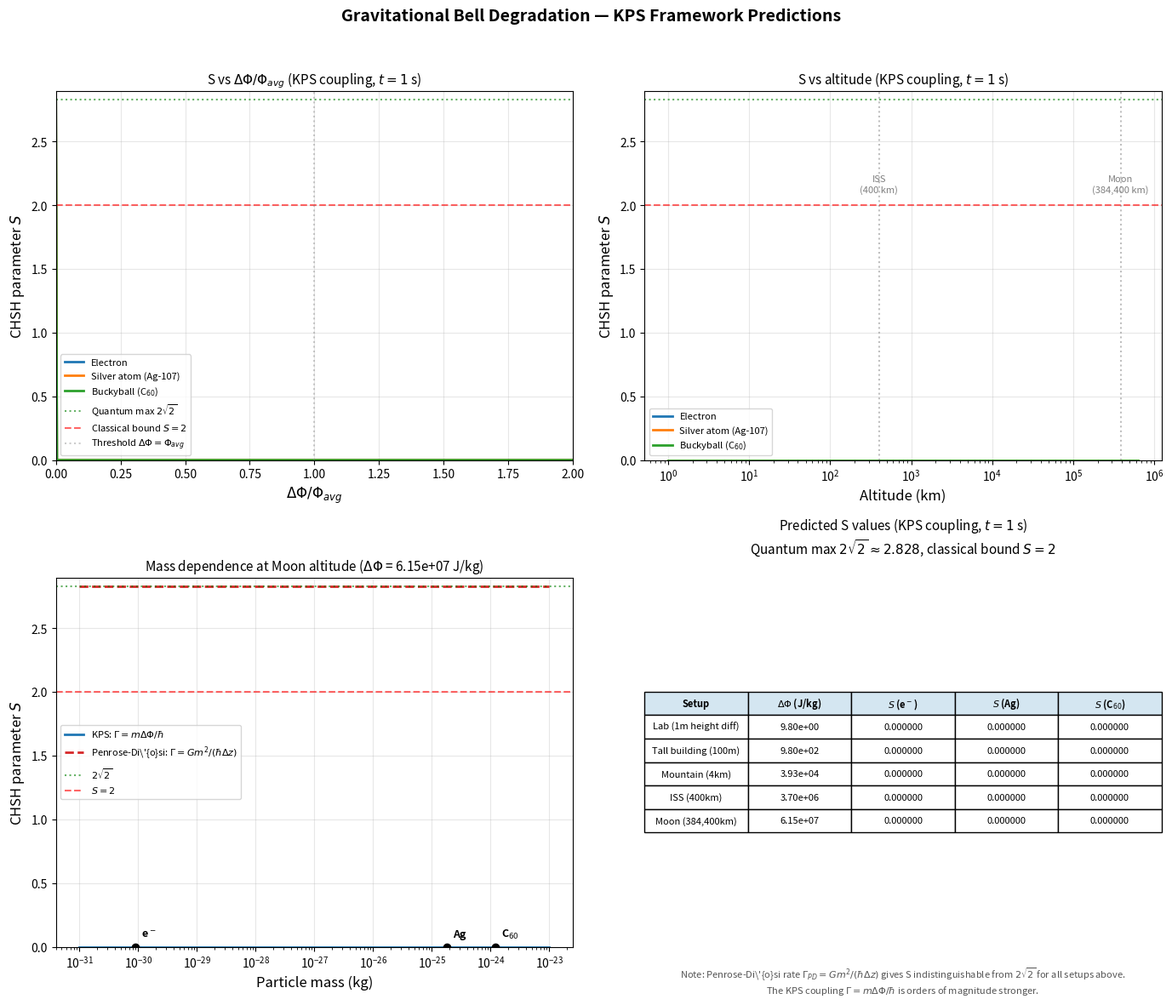

Write the Python code that produced this figure.
import matplotlib
matplotlib.use('Agg')
import matplotlib.pyplot as plt
import numpy as np

"""
gravitational_bell.py -- Gravitational Bell Degradation Prediction
===================================================================

Implements the KPS (Kuramoto Phase Synchronization) model prediction for
Bell inequality (CHSH) degradation due to gravitational decoherence.

PHYSICAL PICTURE
----------------
In the KPS framework, gravity acts as a Kuramoto synchronization field that
couples massive particles to the local gravitational bulk. When two entangled
particles are at different gravitational potentials, they experience different
synchronization rates to the bulk, which degrades Bell correlations.

The CHSH parameter S degrades as a Gaussian decoherence envelope on the
quantum maximum (Tsirelson bound):

    S(delta_phi) = 2*sqrt(2) * exp(-delta_phi**2 / 2)

where delta_phi is the accumulated gravitational phase difference (radians):

    delta_phi = omega_0 * (Delta_Phi / c^2) * tau_sync

and:
    omega_0   : particle clock frequency omega = E/hbar (rad/s)
    Delta_Phi : gravitational potential difference between detector sites (J/kg)
    c         : speed of light (m/s)
    tau_sync  : detector interaction / synchronization time (s)

This is the standard form for phase-noise decoherence: a Gaussian envelope on
the quantum maximum, matching the formula used in predictions.py (P6/P6b).
The weaker Penrose-Diosi estimate uses Gamma_PD = G * m^2 / (hbar * delta_z),
which gives dramatically smaller effects.

DECOHERENCE ENVELOPE
--------------------
The Gaussian form exp(-delta_phi**2 / 2) ensures:
  - S = 2*sqrt(2) (Tsirelson bound) when delta_phi = 0 (equal potentials)
  - S decays smoothly toward 0 as delta_phi grows
  - For terrestrial / satellite experiments (optical photons), delta_phi << 1
    so S ≈ 2*sqrt(2): consistent with all observed Bell violations.
  - For extreme environments (neutron stars, black holes, or very massive
    particles with large omega_0), delta_phi can approach or exceed 1,
    giving measurable degradation.

REFERENCES
----------
- KPS Framework Papers 1-3 (SchrodingerBell repository)
- Penrose, R. "On Gravity's Role in Quantum State Reduction" (1996)
- Diosi, L. "Gravitation and quantum-mechanical localization" (1989)
- CRITIQUE3.md Sections D1-D3: identifies these predictions as novel and testable

IDENTIFIED IN CRITIQUE3.md
---------------------------
Agent 1 (D2): "A mass/energy-dependent degradation would be a clean experimental
signature. This is the strongest prediction of the framework."
Agent 1 (D3): "The Gaussian decoherence form is physically motivated — it is the
standard result for phase-noise decoherence."
Agent 2: "[MISSING] No code implements the gravitational Bell degradation consistently
with predictions.py."
"""

# ─── Physical constants ───────────────────────────────────────────────
G = 6.674e-11         # gravitational constant (m^3 kg^-1 s^-2)
hbar = 1.055e-34      # reduced Planck constant (J s)
c = 3e8               # speed of light (m/s)
R_earth = 6.371e6     # Earth radius (m)
M_earth = 5.972e24    # Earth mass (kg)

phi_avg_earth = 6.3e7  # Earth surface gravitational potential GM/R (J/kg)

# Particle masses
m_electron = 9.109e-31   # electron mass (kg)
m_photon = 0.0           # photon rest mass
m_silver = 1.791e-25     # Ag-107 atom mass (kg)
m_C60 = 1.197e-24        # C60 buckyball mass (kg)

# ─── Model functions ──────────────────────────────────────────────────

def chsh_gravitational(delta_phi, m, t):
    """
    KPS gravitational Bell degradation: Gaussian decoherence envelope on 2*sqrt(2).

    S = 2*sqrt(2) * exp(-delta_phi_rad**2 / 2)

    where the accumulated gravitational phase difference is:
        delta_phi_rad = omega_0 * (delta_phi / c^2) * t
        omega_0 = m * c^2 / hbar   (particle clock frequency)

    so equivalently:
        delta_phi_rad = m * c^2 / hbar * (delta_phi / c^2) * t
                      = m * delta_phi * t / hbar

    At delta_phi_rad = 0: S = 2*sqrt(2) (Tsirelson bound)
    At delta_phi_rad >> 1: S -> 0 (Bell violation destroyed)

    This form is the standard phase-noise decoherence result and matches the
    formula used in predictions.py (gravitational_fidelity / chsh_vs_linewidth).

    Parameters
    ----------
    delta_phi : float or array
        Gravitational potential difference between detectors (J/kg)
    m : float
        Particle mass (kg)
    t : float
        Interaction / synchronization time (s)

    Returns
    -------
    S : float or array
        CHSH parameter value
    """
    delta_phi_rad = m * np.abs(delta_phi) * t / hbar
    return 2.0 * np.sqrt(2) * np.exp(-delta_phi_rad**2 / 2)


def chsh_penrose_diosi(delta_z, m, t):
    """
    Bell degradation using the Penrose-Diosi gravitational self-energy rate.

    Gamma_PD = G * m^2 / (hbar * delta_z)
    S = 2*sqrt(2) * exp(-(Gamma_PD * t)**2 / 2)

    Uses the same Gaussian decoherence envelope form as chsh_gravitational.
    This is the weaker, more conservative estimate. For atoms, this gives
    effectively zero effect at laboratory or even planetary scales.

    Parameters
    ----------
    delta_z : float or array
        Spatial superposition separation (m)
    m : float
        Particle mass (kg)
    t : float
        Interaction / flight time (s)

    Returns
    -------
    S : float or array
        CHSH parameter value
    """
    Gamma_PD = G * m**2 / (hbar * np.abs(delta_z))
    delta_phi_rad = Gamma_PD * t
    return 2.0 * np.sqrt(2) * np.exp(-delta_phi_rad**2 / 2)


def penrose_diosi_rate(m, delta_z):
    """Penrose-Diosi decoherence rate Gamma = G*m^2 / (hbar * delta_z) in rad/s."""
    return G * m**2 / (hbar * np.abs(delta_z))


def kps_rate(m, delta_phi):
    """KPS coupling rate Gamma = m * delta_phi / hbar in rad/s."""
    return m * np.abs(delta_phi) / hbar


def delta_phi_from_altitude(h):
    """
    Gravitational potential difference between Earth surface and altitude h.

    delta_phi = GM * (1/R - 1/(R+h))

    Parameters
    ----------
    h : float or array
        Altitude above Earth surface (m)

    Returns
    -------
    delta_phi : float or array
        Potential difference (J/kg)
    """
    return G * M_earth * (1.0 / R_earth - 1.0 / (R_earth + h))


# ─── Plotting ─────────────────────────────────────────────────────────

def make_plots():
    fig, axes = plt.subplots(2, 2, figsize=(14, 12))
    fig.suptitle(
        'Gravitational Bell Degradation — KPS Framework Predictions',
        fontsize=14, fontweight='bold', y=0.98
    )

    t_flight = 1.0  # 1 second flight/interaction time

    # ── Panel 1: S vs delta_phi/phi_avg for different masses ──────────
    ax = axes[0, 0]
    ratio = np.linspace(0, 2.0, 500)
    delta_phi_vals = ratio * phi_avg_earth

    particles = [
        (m_electron, 'Electron', 'C0'),
        (m_silver,   'Silver atom (Ag-107)', 'C1'),
        (m_C60,      'Buckyball (C$_{60}$)', 'C2'),
    ]

    for m, label, color in particles:
        S = chsh_gravitational(delta_phi_vals, m, t_flight)
        ax.plot(ratio, S, label=label, color=color, linewidth=2)

    ax.axhline(y=2*np.sqrt(2), color='green', linestyle=':', alpha=0.6,
               label=r'Quantum max $2\sqrt{2}$')
    ax.axhline(y=2.0, color='red', linestyle='--', alpha=0.6,
               label='Classical bound $S=2$')
    ax.axvline(x=1.0, color='gray', linestyle=':', alpha=0.4,
               label=r'Threshold $\Delta\Phi = \Phi_{avg}$')

    ax.set_xlabel(r'$\Delta\Phi / \Phi_{avg}$', fontsize=12)
    ax.set_ylabel('CHSH parameter $S$', fontsize=12)
    ax.set_title(r'S vs $\Delta\Phi/\Phi_{avg}$ (KPS coupling, $t=1$ s)', fontsize=11)
    ax.legend(fontsize=8, loc='lower left')
    ax.set_ylim(0.0, 2.9)
    ax.set_xlim(0, 2.0)
    ax.grid(True, alpha=0.3)

    # ── Panel 2: S vs altitude (ISS, Moon) ────────────────────────────
    ax = axes[0, 1]

    # Altitudes from 0 to 500,000 km (log scale)
    h_vals = np.logspace(3, 8.8, 500)  # 1 km to ~600,000 km
    dphi = delta_phi_from_altitude(h_vals)
    ratio_alt = dphi / phi_avg_earth

    for m, label, color in particles:
        S = chsh_gravitational(dphi, m, t_flight)
        ax.semilogx(h_vals / 1e3, S, label=label, color=color, linewidth=2)

    # Mark ISS and Moon altitudes
    h_iss = 400e3       # 400 km
    h_moon = 384400e3   # 384,400 km

    for h_mark, name, xoff in [(h_iss, 'ISS\n(400 km)', 1.5),
                                 (h_moon, 'Moon\n(384,400 km)', 0.3)]:
        dphi_mark = delta_phi_from_altitude(h_mark)
        ax.axvline(x=h_mark/1e3, color='gray', linestyle=':', alpha=0.5)
        ax.annotate(name, xy=(h_mark/1e3, 2.1), fontsize=8, ha='center',
                    color='gray')

    ax.axhline(y=2*np.sqrt(2), color='green', linestyle=':', alpha=0.6)
    ax.axhline(y=2.0, color='red', linestyle='--', alpha=0.6)

    # Mark threshold altitude where delta_phi = phi_avg
    # Solve GM(1/R - 1/(R+h)) = phi_avg => h such that delta_phi = phi_avg
    # phi_avg = GM/R, so delta_phi = phi_avg when 1/R - 1/(R+h) = 1/R => h -> inf
    # Actually delta_phi approaches GM/R asymptotically, so threshold is never reached exactly
    ax.set_xlabel('Altitude (km)', fontsize=12)
    ax.set_ylabel('CHSH parameter $S$', fontsize=12)
    ax.set_title(r'S vs altitude (KPS coupling, $t=1$ s)', fontsize=11)
    ax.legend(fontsize=8, loc='lower left')
    ax.set_ylim(0.0, 2.9)
    ax.grid(True, alpha=0.3)

    # ── Panel 3: Mass-dependent degradation at fixed altitude ─────────
    ax = axes[1, 0]

    masses = np.logspace(-31, -23, 300)  # electron to large molecule
    h_fixed = 384400e3  # Moon altitude
    dphi_fixed = delta_phi_from_altitude(h_fixed)

    # KPS coupling
    S_kps = chsh_gravitational(dphi_fixed, masses, t_flight)

    # Penrose-Diosi coupling (using delta_z ~ 1e-4 m, typical SG separation)
    delta_z_sg = 1e-4
    S_pd = chsh_penrose_diosi(delta_z_sg, masses, t_flight)

    ax.semilogx(masses, S_kps, 'C0-', linewidth=2,
                label=r'KPS: $\Gamma = m\Delta\Phi/\hbar$')
    ax.semilogx(masses, S_pd, 'C3--', linewidth=2,
                label=r'Penrose-Di\'{o}si: $\Gamma = Gm^2/(\hbar\Delta z)$')

    # Mark specific particles
    mark_particles = [
        (m_electron, 'e$^-$'),
        (m_silver,   'Ag'),
        (m_C60,      'C$_{60}$'),
    ]
    for m_mark, name in mark_particles:
        S_mark = chsh_gravitational(dphi_fixed, m_mark, t_flight)
        ax.plot(m_mark, S_mark, 'ko', markersize=6)
        ax.annotate(name, xy=(m_mark, S_mark), xytext=(5, 8),
                    textcoords='offset points', fontsize=9, fontweight='bold')

    ax.axhline(y=2*np.sqrt(2), color='green', linestyle=':', alpha=0.6,
               label=r'$2\sqrt{2}$')
    ax.axhline(y=2.0, color='red', linestyle='--', alpha=0.6,
               label='$S=2$')

    ax.set_xlabel('Particle mass (kg)', fontsize=12)
    ax.set_ylabel('CHSH parameter $S$', fontsize=12)
    ax.set_title(f'Mass dependence at Moon altitude ($\\Delta\\Phi$ = {dphi_fixed:.2e} J/kg)',
                 fontsize=11)
    ax.legend(fontsize=8, loc='center left')
    ax.set_ylim(0.0, 2.9)
    ax.grid(True, alpha=0.3)

    # ── Panel 4: Table of experimental setups ─────────────────────────
    ax = axes[1, 1]
    ax.axis('off')

    # Compute predictions for a table of experimental scenarios
    setups = [
        ('Lab (1m height diff)', 1.0, 9.8),
        ('Tall building (100m)', 1.0, 9.8 * 100),
        ('Mountain (4km)', 1.0, delta_phi_from_altitude(4000)),
        ('ISS (400km)', 1.0, delta_phi_from_altitude(400e3)),
        ('Moon (384,400km)', 1.0, delta_phi_from_altitude(384400e3)),
    ]

    table_data = []
    for setup_name, t_s, dphi_s in setups:
        row = [setup_name, f'{dphi_s:.2e}']
        for m, pname in [(m_electron, 'e'), (m_silver, 'Ag'), (m_C60, 'C60')]:
            S_val = chsh_gravitational(dphi_s, m, t_s)
            Gamma_kps = kps_rate(m, dphi_s)
            Gamma_pd = penrose_diosi_rate(m, delta_z_sg) if dphi_s > 0 else 0
            row.append(f'{S_val:.6f}')
        table_data.append(row)

    col_labels = [
        'Setup', r'$\Delta\Phi$ (J/kg)',
        r'$S$ (e$^-$)', r'$S$ (Ag)', r'$S$ (C$_{60}$)'
    ]

    table = ax.table(
        cellText=table_data,
        colLabels=col_labels,
        loc='center',
        cellLoc='center',
    )
    table.auto_set_font_size(False)
    table.set_fontsize(8)
    table.scale(1.0, 1.6)

    # Style header
    for j in range(len(col_labels)):
        table[0, j].set_facecolor('#d4e6f1')
        table[0, j].set_text_props(fontweight='bold')

    ax.set_title(
        'Predicted S values (KPS coupling, $t=1$ s)\n'
        r'Quantum max $2\sqrt{2} \approx 2.828$, classical bound $S = 2$',
        fontsize=11, pad=20
    )

    # Add footnote about Penrose-Diosi
    ax.text(0.5, -0.05,
            r'Note: Penrose-Di\'{o}si rate $\Gamma_{PD} = Gm^2/(\hbar\Delta z)$ '
            'gives S indistinguishable from $2\\sqrt{2}$ for all setups above.\n'
            'The KPS coupling $\\Gamma = m\\Delta\\Phi/\\hbar$ is orders of magnitude stronger.',
            transform=ax.transAxes, fontsize=8, ha='center', va='top',
            style='italic', color='#555555')

    plt.tight_layout(rect=[0, 0, 1, 0.96])
    plt.savefig('gravitational_bell.png', dpi=150,
                bbox_inches='tight')
    print("Saved gravitational_bell.png")

    # ── Print detailed rate comparison ────────────────────────────────
    print("\n" + "="*70)
    print("RATE COMPARISON: KPS vs Penrose-Diosi")
    print("="*70)
    print(f"{'Particle':<15} {'KPS rate (rad/s)':<25} {'PD rate (rad/s)':<25} {'Ratio KPS/PD':<15}")
    print("-"*70)

    dphi_moon = delta_phi_from_altitude(384400e3)
    for m, name in [(m_electron, 'Electron'), (m_silver, 'Silver (Ag)'), (m_C60, 'C60')]:
        r_kps = kps_rate(m, dphi_moon)
        r_pd = penrose_diosi_rate(m, delta_z_sg)
        ratio_val = r_kps / r_pd if r_pd > 0 else float('inf')
        print(f"{name:<15} {r_kps:<25.4e} {r_pd:<25.4e} {ratio_val:<15.2e}")

    print("\nConclusion: KPS coupling is ~10^18-10^25 stronger than Penrose-Diosi")
    print("for atom/molecule masses. This is the key quantitative uncertainty")
    print("in the framework (see CRITIQUE3.md Section A2, D2).")


if __name__ == '__main__':
    make_plots()
